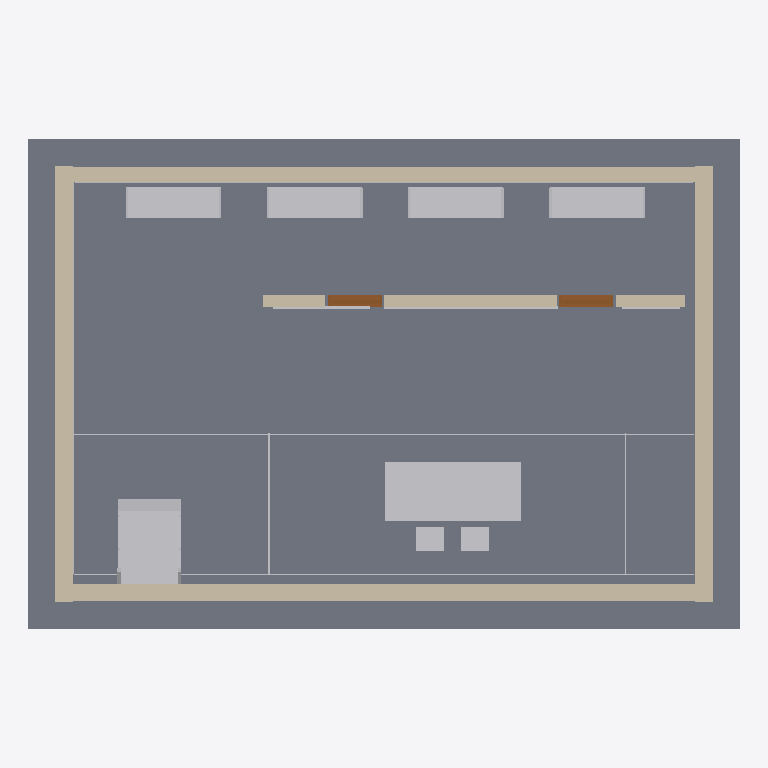
Plan cut of the same IFC building model at storey 'Ground' (level 0.00 m, cut at 1.40 m), seen from above with north up, elements coloured by IFC class: 9 other elements (light grey), 5 walls (beige), 2 slabs (grey), 2 doors (brown). Cut surfaces are drawn darker.
Extent 13.8 m × 9.6 m × 7.1 m (x, y, z). Storeys (2): Ground at 0.00 m; Mezzanine at 3.40 m. Elements (42): 23 IfcBuildingElementProxy, 10 IfcWall, 5 IfcSlab, 4 IfcDoor.

HEADER;
FILE_DESCRIPTION(('ViewDefinition [DesignTransferView]'),'2;1');
FILE_NAME('kestrel-archive.ifc','2026-11-27T00:00:00',('Margo Web Demos'),('Margo Web Demos'),'Margo Web Demos','Margo Web Demos','');
FILE_SCHEMA(('IFC4'));
ENDSEC;
DATA;
#14=IFCPROJECT('1LoIn3gCvFKhCTNrJk000D',$,'Kestrel Archive Annex',$,$,$,$,(#7),#10);
#15=IFCSITE('1LoIn3gCvFKhCTNrJk000E',$,'Kestrel Terrace',$,$,#13,$,$,.ELEMENT.,$,$,$,$,$);
#19=IFCBUILDING('1LoIn3gCvFKhCTNrJk000I',$,'Archive Annex',$,$,#18,$,$,.ELEMENT.,$,$,$);
#26=IFCBUILDINGSTOREY('1LoIn3gCvFKhCTNrJk000P',$,'Ground',$,$,#22,$,$,.ELEMENT.,0.0);
#27=IFCBUILDINGSTOREY('1LoIn3gCvFKhCTNrJk000Q',$,'Mezzanine',$,$,#25,$,$,.ELEMENT.,3.4);
#50=IFCSLAB('1LoIn3gCvFKhCTNrJk000n',$,'Ground slab',$,$,#49,#46,$,.FLOOR.);
#40=IFCSLAB('1LoIn3gCvFKhCTNrJk000d',$,'Raised terrazzo foundation',$,$,#39,#36,$,.FLOOR.);
#110=IFCWALL('1LoIn3gCvFKhCTNrJk001j',$,'South envelope',$,$,#109,#106,$,.NOTDEFINED.);
#8434=IFCBUILDINGELEMENTPROXY('1LoIn3gCvFKhCTNrJk023n',$,'Ground reading station',$,$,#8433,#8430,$,.NOTDEFINED.);
#120=IFCWALL('1LoIn3gCvFKhCTNrJk001t',$,'North brick spine',$,$,#119,#116,$,.NOTDEFINED.);
#100=IFCWALL('1LoIn3gCvFKhCTNrJk001Z',$,'East envelope',$,$,#99,#96,$,.NOTDEFINED.);
#90=IFCWALL('1LoIn3gCvFKhCTNrJk001P',$,'West brick spine',$,$,#89,#86,$,.NOTDEFINED.);
#6382=IFCBUILDINGELEMENTPROXY('1LoIn3gCvFKhCTNrJk01Zj',$,'Archive shelving frames',$,$,#6381,#6378,$,.NOTDEFINED.);
#5818=IFCBUILDINGELEMENTPROXY('1LoIn3gCvFKhCTNrJk01Qv',$,'Stair treads',$,$,#5817,#5814,$,.NOTDEFINED.);
#7268=IFCBUILDINGELEMENTPROXY('1LoIn3gCvFKhCTNrJk01nZ',$,'Document boxes',$,$,#7267,#7264,$,.NOTDEFINED.);
#170=IFCWALL('1LoIn3gCvFKhCTNrJk002f',$,'Ground archive partition',$,$,#169,#166,$,.NOTDEFINED.);
#8500=IFCBUILDINGELEMENTPROXY('1LoIn3gCvFKhCTNrJk024p',$,'Terrazzo divider strips',$,$,#8499,#8496,$,.NOTDEFINED.);
#3030=IFCBUILDINGELEMENTPROXY('1LoIn3gCvFKhCTNrJk00lL',$,'Recessed brick joints',$,$,#3029,#3026,$,.NOTDEFINED.);
#8456=IFCBUILDINGELEMENTPROXY('1LoIn3gCvFKhCTNrJk0247',$,'Partition datum bands',$,$,#8455,#8452,$,.NOTDEFINED.);
#291=IFCDOOR('1LoIn3gCvFKhCTNrJk004Y',$,'Ground intake',$,$,#290,#287,'G02',2.16,1.05,.DOOR.,.SINGLE_SWING_LEFT.,$);
#233=IFCDOOR('1LoIn3gCvFKhCTNrJk003e',$,'Ground archive',$,$,#232,#229,'G01',2.16,1.05,.DOOR.,.SINGLE_SWING_LEFT.,$);
#6054=IFCBUILDINGELEMENTPROXY('1LoIn3gCvFKhCTNrJk01Ub',$,'Continuous stair handrails',$,$,#6053,#6050,$,.NOTDEFINED.);
#6038=IFCBUILDINGELEMENTPROXY('1LoIn3gCvFKhCTNrJk01UL',$,'Stair stringers',$,$,#6037,#6034,$,.NOTDEFINED.);
ENDSEC;
